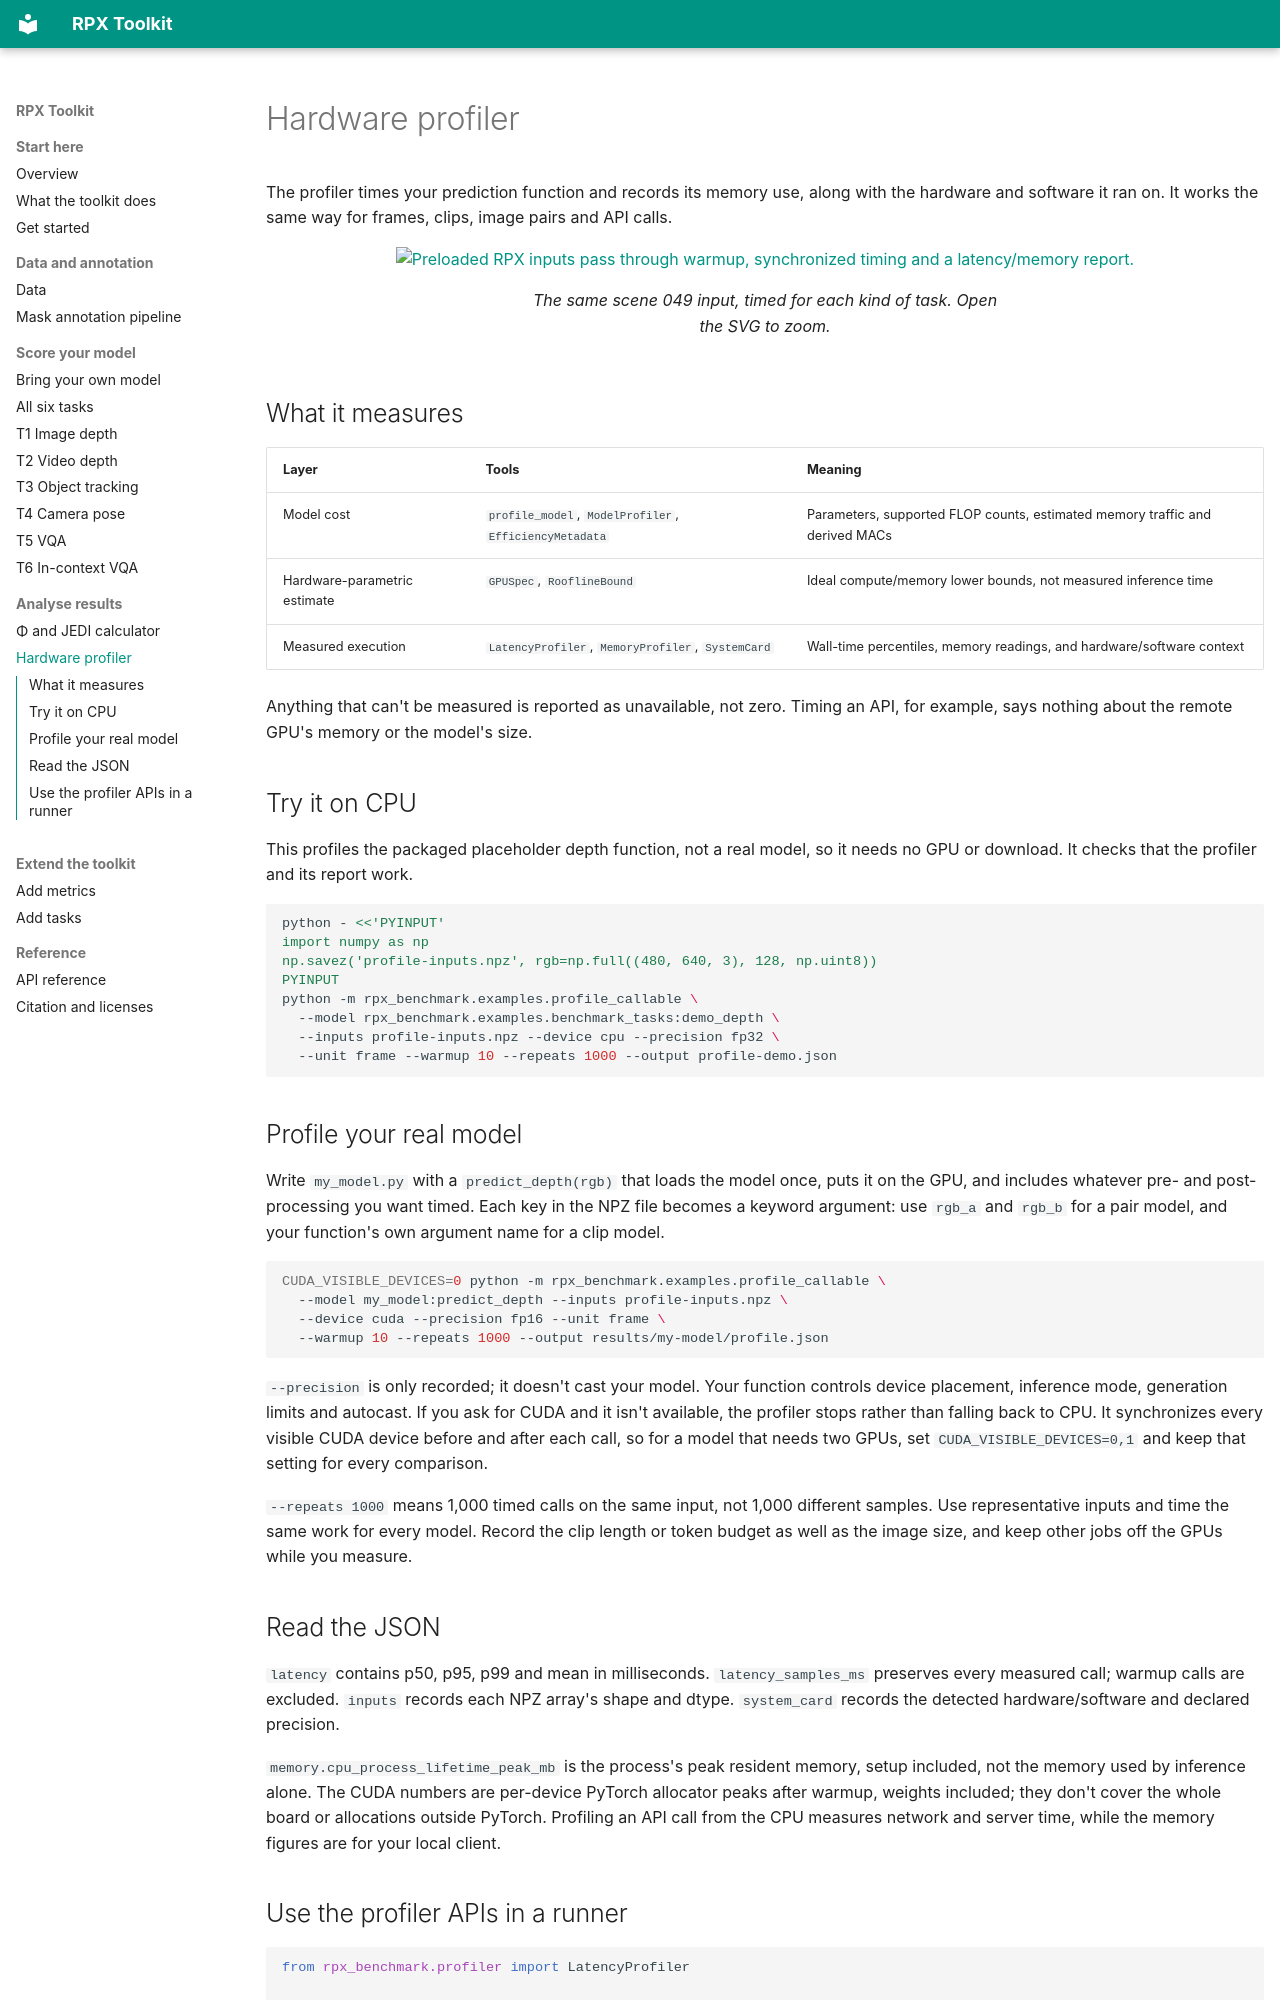

repository: IRVLUTD/RPX · page: profiling/index.html · generator: mkdocs

# Hardware profiler

The profiler times your prediction function and records its memory use, along with the hardware and software it ran on. It works the same way for frames, clips, image pairs and API calls.

<figure class="rpx-workflow-figure"><a href="../assets/hardware-profiler.svg"><img src="../assets/hardware-profiler.svg" alt="Preloaded RPX inputs pass through warmup, synchronized timing and a latency/memory report." loading="lazy"></a><figcaption>The same scene 049 input, timed for each kind of task. Open the SVG to zoom.</figcaption></figure>

## What it measures

| Layer | Tools | Meaning |
| --- | --- | --- |
| Model cost | `profile_model`, `ModelProfiler`, `EfficiencyMetadata` | Parameters, supported FLOP counts, estimated memory traffic and derived MACs |
| Hardware-parametric estimate | `GPUSpec`, `RooflineBound` | Ideal compute/memory lower bounds, not measured inference time |
| Measured execution | `LatencyProfiler`, `MemoryProfiler`, `SystemCard` | Wall-time percentiles, memory readings, and hardware/software context |

Anything that can't be measured is reported as unavailable, not zero. Timing an API, for example, says nothing about the remote GPU's memory or the model's size.

## Try it on CPU

This profiles the packaged placeholder depth function, not a real model, so it needs no GPU or download. It checks that the profiler and its report work.

```bash
python - <<'PYINPUT'
import numpy as np
np.savez('profile-inputs.npz', rgb=np.full((480, 640, 3), 128, np.uint8))
PYINPUT
python -m rpx_benchmark.examples.profile_callable \
  --model rpx_benchmark.examples.benchmark_tasks:demo_depth \
  --inputs profile-inputs.npz --device cpu --precision fp32 \
  --unit frame --warmup 10 --repeats 1000 --output profile-demo.json
```

## Profile your real model

Write `my_model.py` with a `predict_depth(rgb)` that loads the model once, puts it on the GPU, and includes whatever pre- and post-processing you want timed. Each key in the NPZ file becomes a keyword argument: use `rgb_a` and `rgb_b` for a pair model, and your function's own argument name for a clip model.

```bash
CUDA_VISIBLE_DEVICES=0 python -m rpx_benchmark.examples.profile_callable \
  --model my_model:predict_depth --inputs profile-inputs.npz \
  --device cuda --precision fp16 --unit frame \
  --warmup 10 --repeats 1000 --output results/my-model/profile.json
```

`--precision` is only recorded; it doesn't cast your model. Your function controls device placement, inference mode, generation limits and autocast. If you ask for CUDA and it isn't available, the profiler stops rather than falling back to CPU. It synchronizes every visible CUDA device before and after each call, so for a model that needs two GPUs, set `CUDA_VISIBLE_DEVICES=0,1` and keep that setting for every comparison.

`--repeats 1000` means 1,000 timed calls on the same input, not 1,000 different samples. Use representative inputs and time the same work for every model. Record the clip length or token budget as well as the image size, and keep other jobs off the GPUs while you measure.

## Read the JSON

`latency` contains p50, p95, p99 and mean in milliseconds. `latency_samples_ms` preserves every measured call; warmup calls are excluded. `inputs` records each NPZ array's shape and dtype. `system_card` records the detected hardware/software and declared precision.

`memory.cpu_process_lifetime_peak_mb` is the process's peak resident memory, setup included, not the memory used by inference alone. The CUDA numbers are per-device PyTorch allocator peaks after warmup, weights included; they don't cover the whole board or allocations outside PyTorch. Profiling an API call from the CPU measures network and server time, while the memory figures are for your local client.
